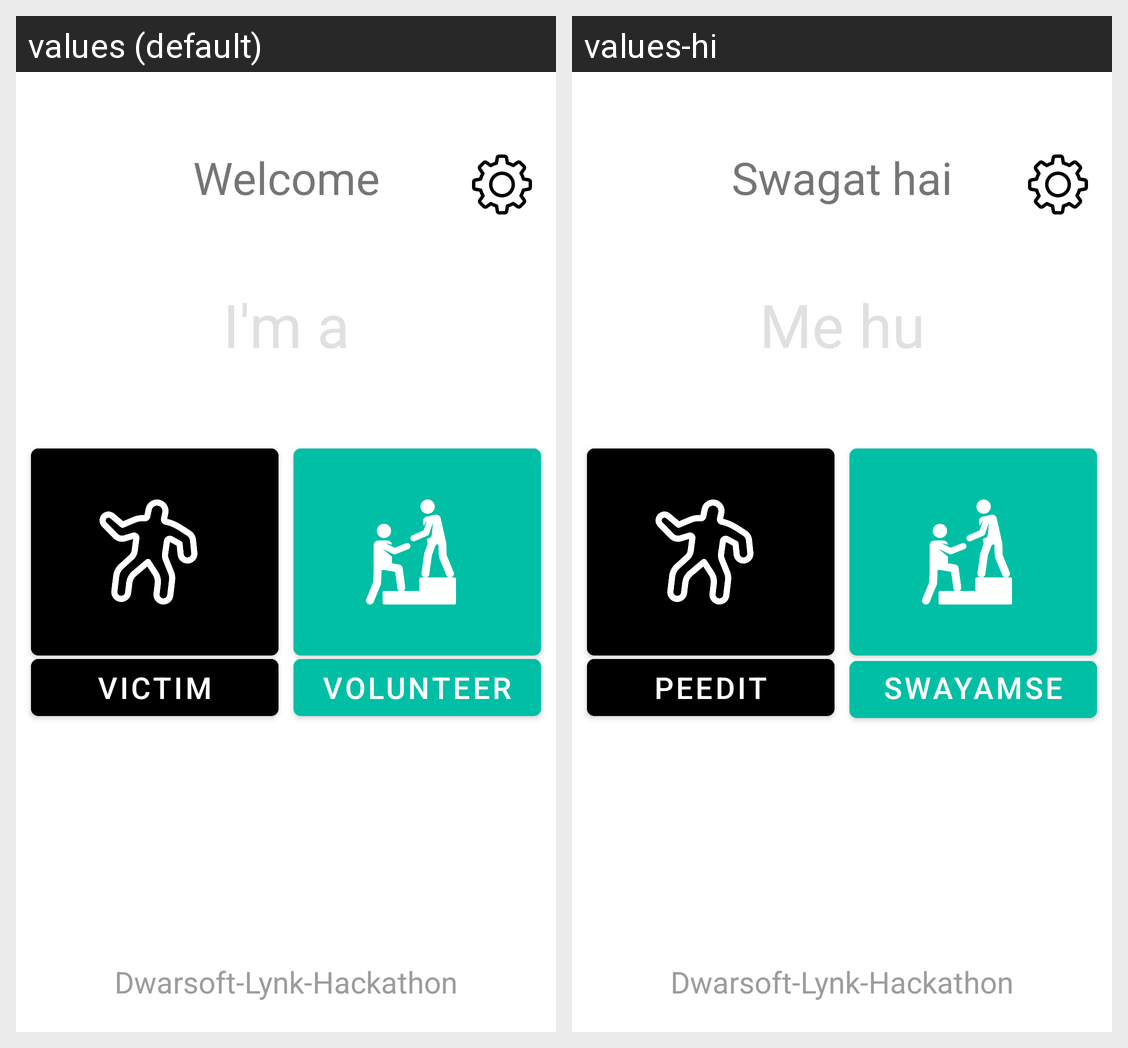

Locale-by-locale string values for the Android screen shown in this grid:
Android screen res/layout/activity_main.xml rendered under 2 locales, left to right: values (default), values-hi. Device: Nexus 5 (rendered at 1080×1920; each locale shown at half size, 540×960, under a caption strip naming it); theme AppTheme.
Strings drawn on this screen, with the default value and each locale's value (text and hints the layout hard-codes, and strings that could not be matched under every locale, appear in the picture but are not listed):

app_name
  values: Dwarsoft-Lynk-Hackathon
  values-hi: Dwarsoft-Lynk-Hackathon  [not translated; the default value is used]

welcome
  values: Welcome
  values-hi: Swagat hai

i_m_a
  values: I'm a
  values-hi: Me hu

i_am_a_victim
  values: Victim
  values-hi: Peedit

i_am_a_volunteer
  values: Volunteer
  values-hi: Swayamsevak
